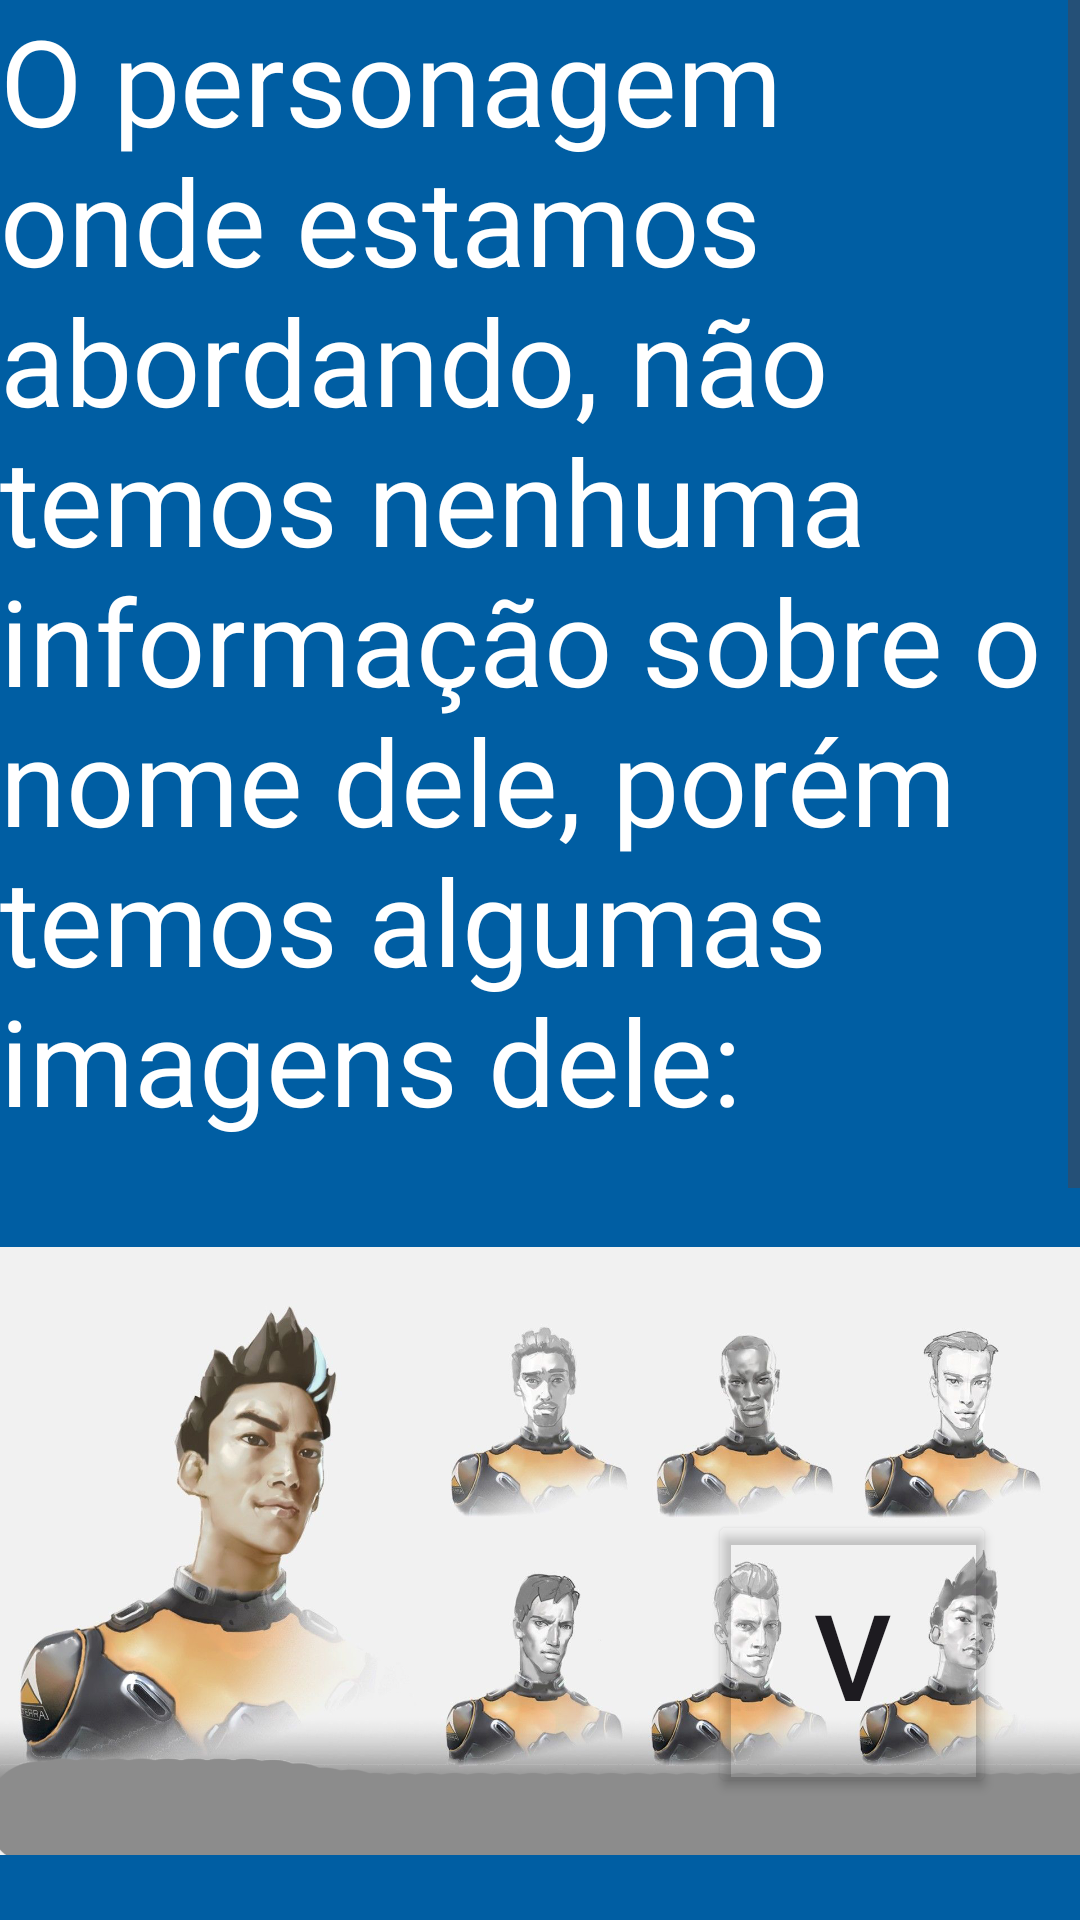

Reconstruct the res/layout file that produces this screen, plus the resources it refers to.
<!-- AndroidManifest.xml: application theme Theme.Susbunautica -->
<!-- res/layout/activity_personagem.xml -->
<?xml version="1.0" encoding="utf-8"?>
<androidx.constraintlayout.widget.ConstraintLayout xmlns:android="http://schemas.android.com/apk/res/android"
    xmlns:app="http://schemas.android.com/apk/res-auto"
    xmlns:tools="http://schemas.android.com/tools"
    android:layout_width="match_parent"
    android:layout_height="match_parent"
    tools:context=".personagem"
    android:background="#005EA3"

    >

    <androidx.appcompat.widget.AppCompatButton
        android:id="@+id/TlPrB5"
        android:layout_width="96dp"
        android:layout_height="96dp"
        android:text="V"
        android:textSize="40sp"
        app:layout_constraintBottom_toBottomOf="parent"
        app:layout_constraintEnd_toEndOf="parent"
        app:layout_constraintHorizontal_bias="0.894"
        app:layout_constraintStart_toStartOf="parent"
        app:layout_constraintTop_toTopOf="parent"
        app:layout_constraintVertical_bias="0.925"
        android:backgroundTint="#00FFFFFF"
        />

    <ScrollView
        android:id="@+id/scrollView7"
        android:layout_width="wrap_content"
        android:layout_height="wrap_content"
        app:layout_constraintBottom_toBottomOf="parent"
        app:layout_constraintEnd_toEndOf="parent"
        app:layout_constraintStart_toStartOf="parent"
        app:layout_constraintTop_toTopOf="parent">

        <LinearLayout
            android:layout_width="match_parent"
            android:layout_height="wrap_content"
            android:orientation="vertical">

            <TextView
                android:id="@+id/personageT"
                android:layout_width="wrap_content"
                android:layout_height="wrap_content"
                android:text="@string/personage"
                android:textColor="#ffffff"
                android:textSize="40sp"
                tools:layout_editor_absoluteX="154dp"
                tools:layout_editor_absoluteY="146dp" />

            <ImageView
                android:id="@+id/personageI"
                android:layout_width="match_parent"
                android:layout_height="274dp"
                app:srcCompat="@drawable/perso" />

            <TextView
                android:id="@+id/personageT1"
                android:layout_width="wrap_content"
                android:layout_height="wrap_content"
                android:text="@string/personage2"
                android:textColor="#FFFF"
                android:textSize="40sp"
                tools:layout_editor_absoluteX="154dp"
                tools:layout_editor_absoluteY="146dp" />


        </LinearLayout>
    </ScrollView>

</androidx.constraintlayout.widget.ConstraintLayout>
<!-- resources referenced by this layout -->
<resources>
  <!-- drawable perso: png bitmap (drawable, 780220 bytes) -->
  <string name="personage">O personagem onde estamos abordando, não temos nenhuma informação
      sobre o nome dele, porém temos algumas imagens dele:
  </string>
  <string name="personage2">Ele é um personagem que veio de uma nave chamada de aurora, onde ela
      é de uma corporação que o protagonista trabalha.
  </string>
  <style name="Theme.Susbunautica" parent="Base.Theme.Susbunautica" />
  <style name="Base.Theme.Susbunautica" parent="Theme.Material3.DayNight.NoActionBar">
          
          
      </style>
</resources>
